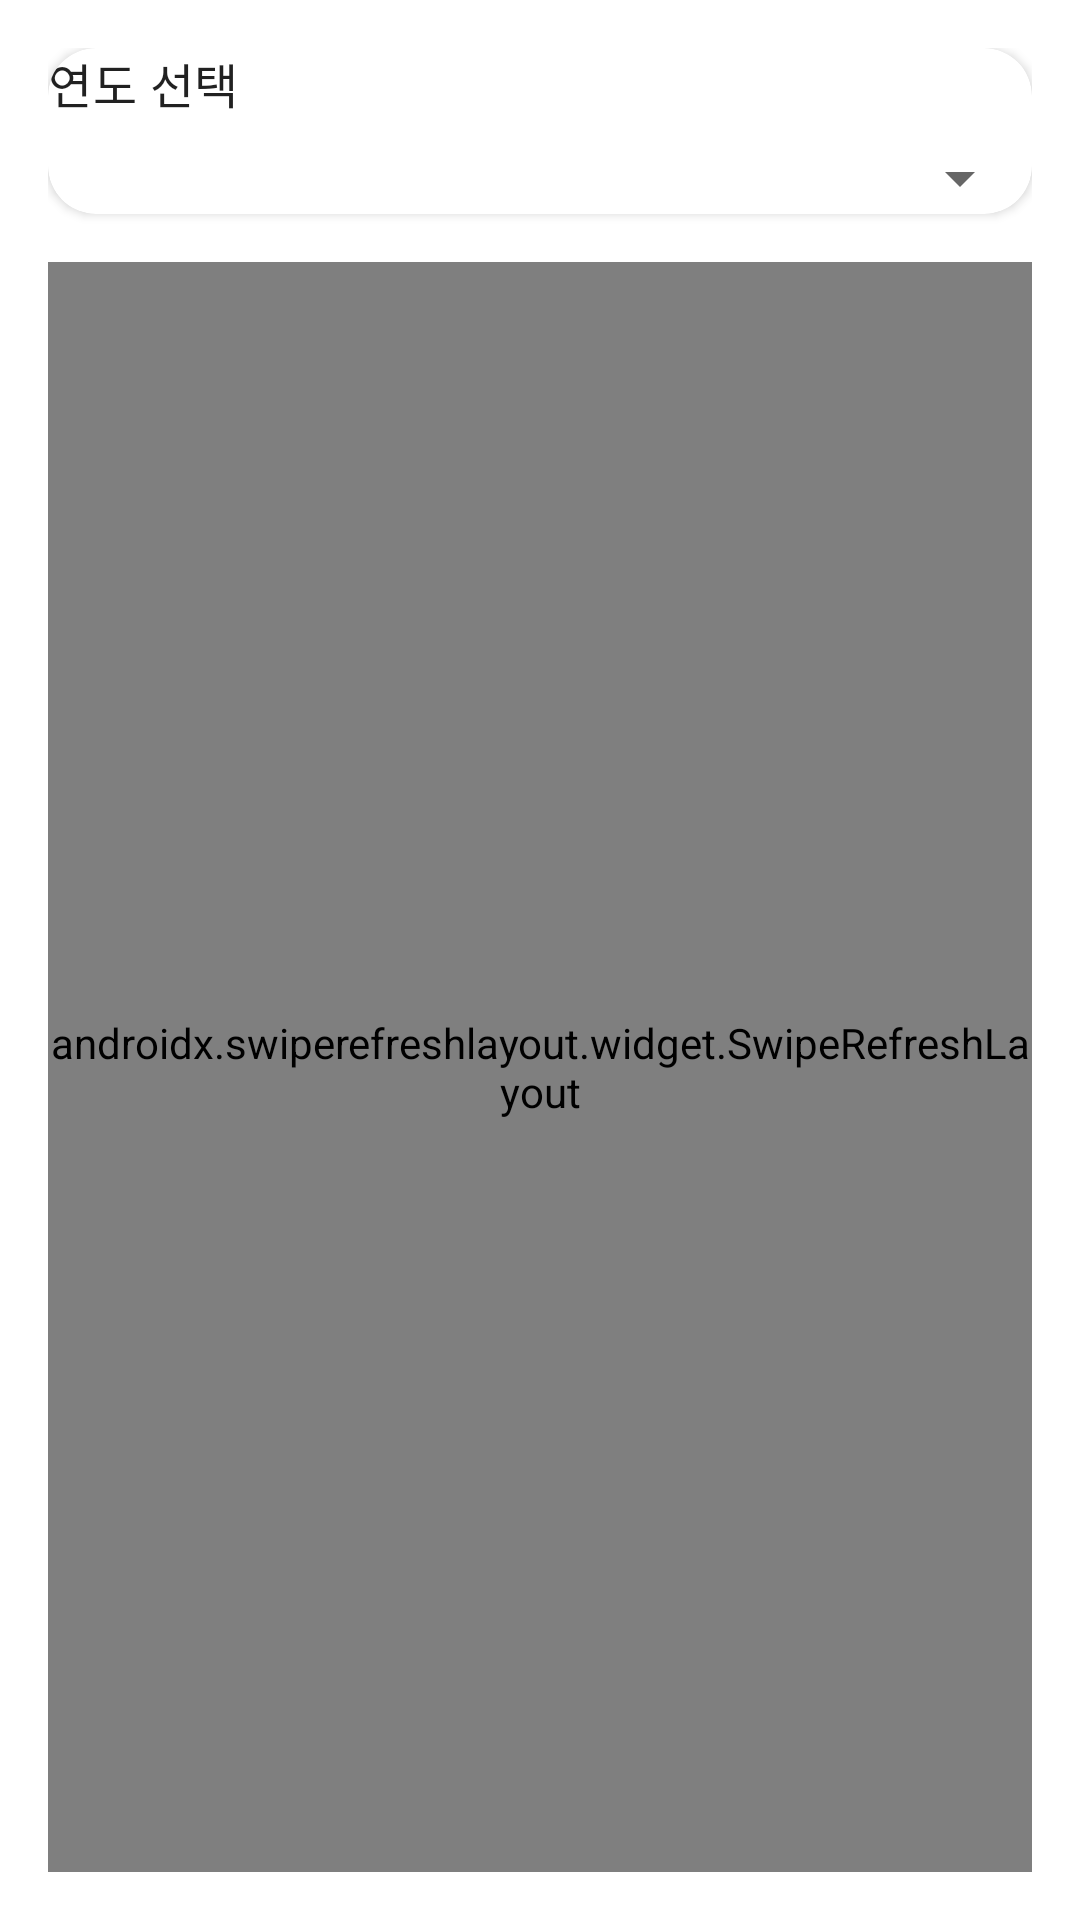

This screen was rendered from an Android layout file. Write that file and the resources it references.
<!-- AndroidManifest.xml: application theme Theme.BabyDiary -->
<!-- res/layout/fragment_weekly_diary_list.xml -->
<?xml version="1.0" encoding="utf-8"?>
<androidx.constraintlayout.widget.ConstraintLayout xmlns:android="http://schemas.android.com/apk/res/android"
    xmlns:app="http://schemas.android.com/apk/res-auto"
    android:layout_width="match_parent"
    android:layout_height="match_parent"
    android:padding="16dp">

    <com.google.android.material.card.MaterialCardView
        android:id="@+id/cardYearSelector"
        android:layout_width="0dp"
        android:layout_height="wrap_content"
        android:padding="12dp"
        app:cardCornerRadius="16dp"
        app:cardElevation="2dp"
        app:layout_constraintEnd_toEndOf="parent"
        app:layout_constraintStart_toStartOf="parent"
        app:layout_constraintTop_toTopOf="parent">

        <LinearLayout
            android:layout_width="match_parent"
            android:layout_height="wrap_content"
            android:orientation="vertical">

            <TextView
                android:layout_width="wrap_content"
                android:layout_height="wrap_content"
                android:text="연도 선택"
                android:textAppearance="@style/TextAppearance.MaterialComponents.Subtitle1" />

            <Spinner
                android:id="@+id/spYear"
                android:layout_width="match_parent"
                android:layout_height="wrap_content"
                android:layout_marginTop="8dp" />
        </LinearLayout>
    </com.google.android.material.card.MaterialCardView>

    <androidx.swiperefreshlayout.widget.SwipeRefreshLayout
        android:id="@+id/swipeRefresh"
        android:layout_width="0dp"
        android:layout_height="0dp"
        android:layout_marginTop="16dp"
        app:layout_constraintBottom_toBottomOf="parent"
        app:layout_constraintEnd_toEndOf="parent"
        app:layout_constraintStart_toStartOf="parent"
        app:layout_constraintTop_toBottomOf="@id/cardYearSelector">

        <FrameLayout
            android:layout_width="match_parent"
            android:layout_height="match_parent">

            <androidx.recyclerview.widget.RecyclerView
                android:id="@+id/recyclerWeekly"
                android:layout_width="match_parent"
                android:layout_height="match_parent"
                android:clipToPadding="false"
                android:paddingBottom="16dp" />

            <TextView
                android:id="@+id/tvEmpty"
                android:layout_width="wrap_content"
                android:layout_height="wrap_content"
                android:layout_gravity="center"
                android:text="해당 연도의 주간 요약이 없습니다"
                android:textAppearance="@style/TextAppearance.MaterialComponents.Body1"
                android:visibility="gone" />
        </FrameLayout>
    </androidx.swiperefreshlayout.widget.SwipeRefreshLayout>

    <ProgressBar
        android:id="@+id/progressBar"
        style="?android:attr/progressBarStyleLarge"
        android:layout_width="wrap_content"
        android:layout_height="wrap_content"
        android:visibility="gone"
        app:layout_constraintBottom_toBottomOf="parent"
        app:layout_constraintEnd_toEndOf="parent"
        app:layout_constraintStart_toStartOf="parent"
        app:layout_constraintTop_toTopOf="parent" />

</androidx.constraintlayout.widget.ConstraintLayout>
<!-- resources referenced by this layout -->
<resources>
  <style name="Theme.BabyDiary" parent="Theme.MaterialComponents.DayNight.NoActionBar">
          
          <item name="colorPrimary">@color/purple_500</item>
          <item name="colorPrimaryVariant">@color/purple_700</item>
          <item name="colorOnPrimary">@color/white</item>
          
          <item name="colorSecondary">@color/teal_200</item>
          <item name="colorSecondaryVariant">@color/teal_700</item>
          <item name="colorOnSecondary">@color/black</item>
          
          <item name="android:statusBarColor">?attr/colorPrimaryVariant</item>
          
      </style>
  <!-- not gathered from this repository: default colours our renderer supplied (Android Studio template values) -->
  <color name="purple_500">#FF6200EE</color>
  <color name="purple_700">#FF3700B3</color>
  <color name="teal_200">#FF03DAC5</color>
  <color name="teal_700">#FF018786</color>
  <color name="black">#FF000000</color>
  <color name="white">#FFFFFFFF</color>
</resources>
